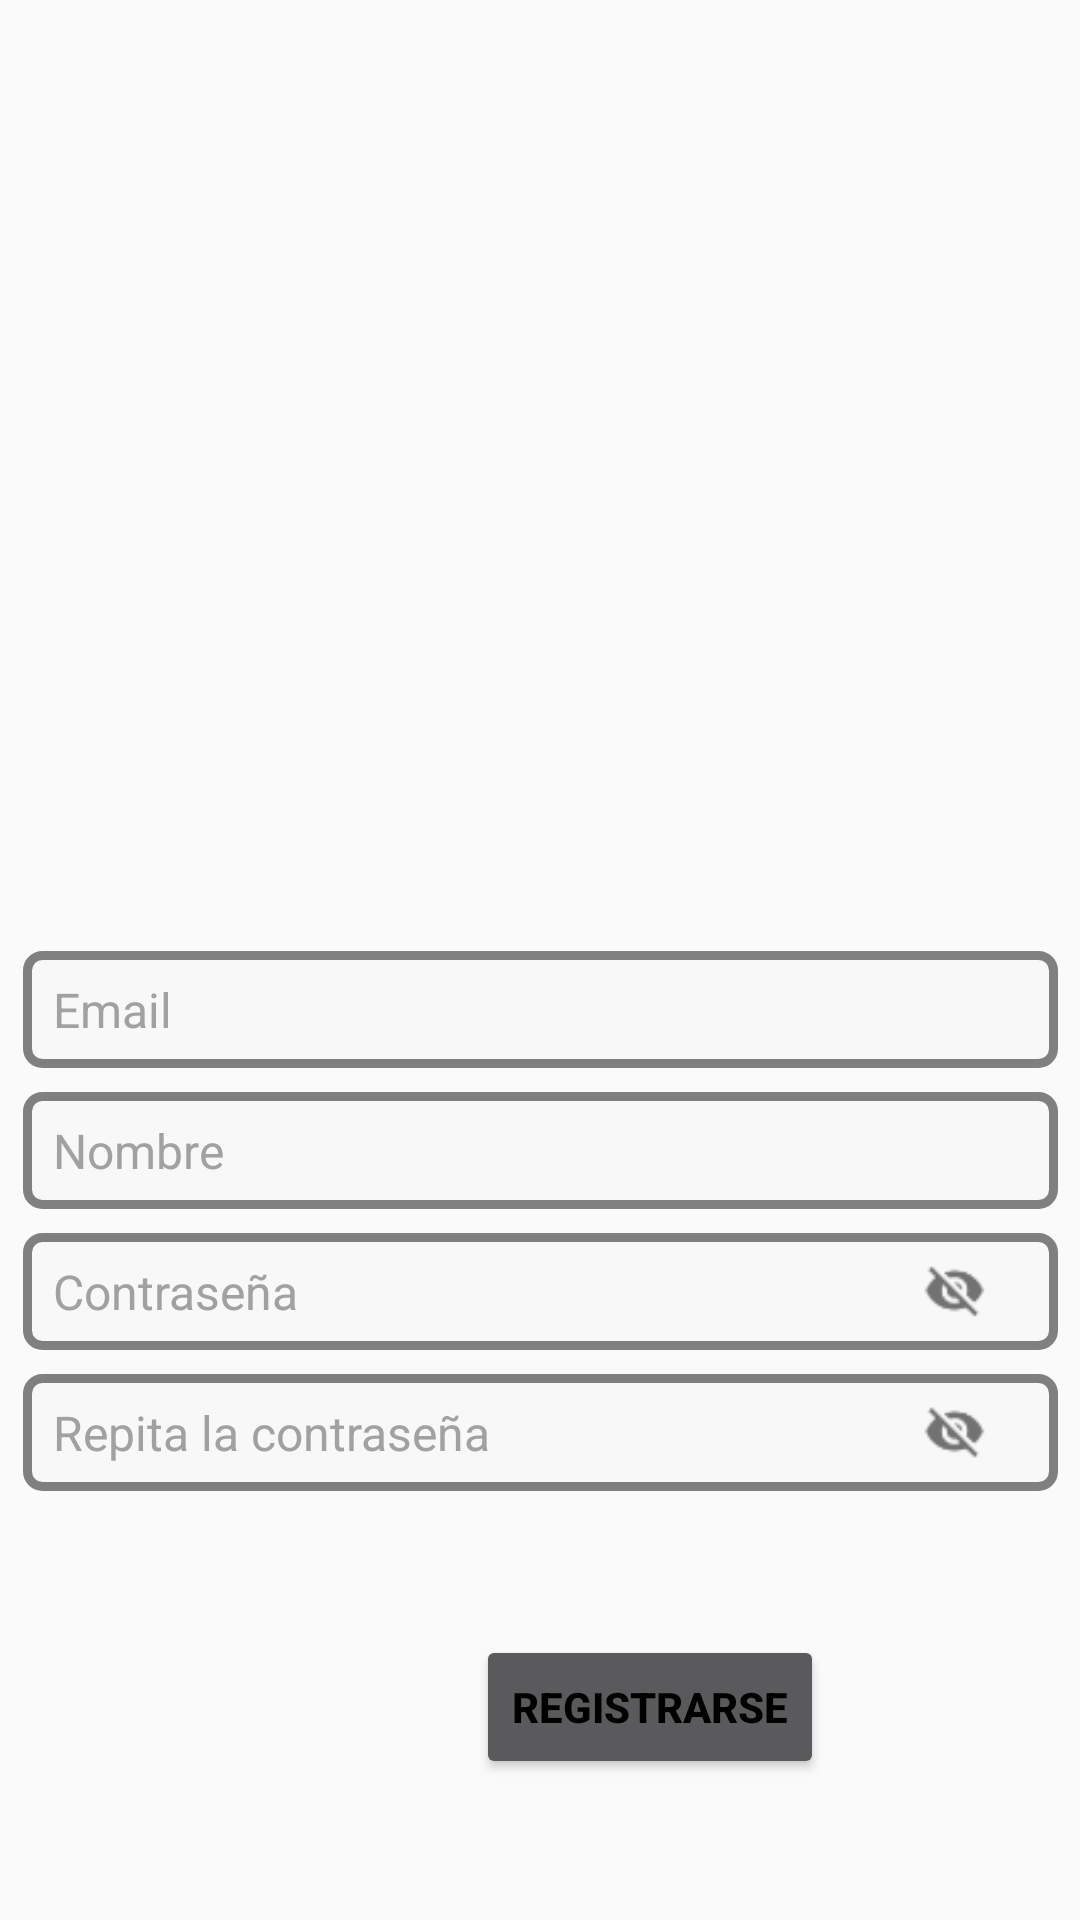

Reconstruct the res/layout file that produces this screen, plus the resources it refers to.
<!-- AndroidManifest.xml: application theme DefaultTheme -->
<!-- res/layout/activity_login_normal.xml -->
<?xml version="1.0" encoding="utf-8"?>
<androidx.constraintlayout.widget.ConstraintLayout
    xmlns:android="http://schemas.android.com/apk/res/android"
    xmlns:app="http://schemas.android.com/apk/res-auto"
    xmlns:tools="http://schemas.android.com/tools"
    android:layout_width="match_parent"
    android:layout_height="match_parent"
    android:theme="@style/Theme.AppCompat.NoActionBar">

    <ImageView
        android:id="@+id/imageView"
        android:layout_width="312dp"
        android:layout_height="301dp"
        android:layout_marginBottom="16dp"
        app:layout_constraintBottom_toTopOf="@+id/et_email"
        app:layout_constraintEnd_toEndOf="parent"
        app:layout_constraintStart_toStartOf="parent"
        app:layout_constraintTop_toTopOf="parent"
        app:srcCompat="@drawable/logo_sportives_titans_v2" />

    <com.google.android.material.textfield.TextInputEditText
        android:id="@+id/et_email"
        android:layout_width="345dp"
        android:layout_height="39dp"
        android:layout_marginStart="32dp"
        android:layout_marginTop="16dp"
        android:layout_marginEnd="32dp"
        android:background="@drawable/text_input"
        android:hint="@string/email"
        android:inputType="textEmailAddress"
        android:paddingStart="@dimen/text_input_padding"
        android:paddingLeft="@dimen/text_input_padding"
        android:textAllCaps="false"
        android:textColor="#000000"
        android:textColorHint="@color/grey_hint"
        android:textSize="16sp"
        app:boxCornerRadiusBottomEnd="20dp"
        app:boxCornerRadiusBottomStart="20dp"
        app:boxCornerRadiusTopEnd="20dp"
        app:boxCornerRadiusTopStart="20dp"
        app:layout_constraintEnd_toEndOf="parent"
        app:layout_constraintStart_toStartOf="parent"
        app:layout_constraintTop_toBottomOf="@+id/imageView" />

    <com.google.android.material.textfield.TextInputEditText
        android:id="@+id/et_name"
        android:layout_width="345dp"
        android:layout_height="39dp"
        android:layout_marginStart="32dp"
        android:layout_marginTop="8dp"
        android:layout_marginEnd="32dp"
        android:background="@drawable/text_input"

        android:hint="@string/name"
        android:inputType="textEmailAddress"
        android:paddingStart="@dimen/text_input_padding"
        android:paddingLeft="@dimen/text_input_padding"
        android:textAllCaps="false"
        android:textColor="#000000"
        android:textColorHint="@color/grey_hint"
        android:textSize="16sp"
        app:boxCornerRadiusBottomEnd="20dp"
        app:boxCornerRadiusBottomStart="20dp"
        app:boxCornerRadiusTopEnd="20dp"
        app:boxCornerRadiusTopStart="20dp"
        app:layout_constraintEnd_toEndOf="parent"
        app:layout_constraintStart_toStartOf="parent"
        app:layout_constraintTop_toBottomOf="@+id/et_email" />

    <LinearLayout
        android:id="@+id/linearLayoutPassword"
        android:layout_width="345dp"
        android:layout_height="39dp"
        android:layout_marginStart="32dp"
        android:layout_marginTop="8dp"
        android:layout_marginEnd="32dp"
        android:background="@drawable/text_input"
        android:orientation="horizontal"
        app:layout_constraintEnd_toEndOf="parent"
        app:layout_constraintStart_toStartOf="parent"
        app:layout_constraintTop_toBottomOf="@+id/et_name">


        <com.google.android.material.textfield.TextInputEditText
            android:id="@+id/et_password"
            android:layout_width="0dp"
            android:layout_height="match_parent"
            android:layout_weight="4"
            android:background="@color/transparent"
            android:hint="@string/password"
            android:inputType="textPassword"
            android:paddingStart="@dimen/text_input_padding"
            android:paddingLeft="@dimen/text_input_padding"
            android:textAllCaps="false"
            android:textColor="#020202"
            android:textColorHint="@color/grey_hint"
            android:textSize="16sp"
            app:layout_constraintEnd_toEndOf="parent"
            app:layout_constraintStart_toStartOf="parent"
            app:layout_constraintTop_toBottomOf="@+id/et_name" />

        <ImageView
            android:id="@+id/btVisiblePassword"
            android:layout_width="0dp"
            android:layout_height="39dp"
            android:layout_weight="1"
            android:src="@drawable/ic_visibility_off" />
    </LinearLayout>

    <LinearLayout
        android:id="@+id/linearLayoutNewPassWord"
        android:layout_width="345dp"
        android:layout_height="39dp"
        android:layout_marginStart="32dp"
        android:layout_marginTop="8dp"
        android:layout_marginEnd="32dp"
        android:background="@drawable/text_input"
        android:orientation="horizontal"
        app:layout_constraintEnd_toEndOf="parent"
        app:layout_constraintStart_toStartOf="parent"
        app:layout_constraintTop_toBottomOf="@+id/linearLayoutPassword">

        <com.google.android.material.textfield.TextInputEditText
            android:id="@+id/et_new_password"
            android:layout_width="0dp"
            android:layout_height="match_parent"
            android:layout_weight="4"
            android:background="@color/transparent"
            android:hint="@string/repassword"
            android:inputType="textPassword"
            android:paddingStart="@dimen/text_input_padding"
            android:paddingLeft="@dimen/text_input_padding"
            android:textAllCaps="false"
            android:textColor="#000000"
            android:textColorHint="@color/grey_hint"
            android:textSize="16sp"
            app:layout_constraintEnd_toEndOf="parent"
            app:layout_constraintStart_toStartOf="parent"
            app:layout_constraintTop_toBottomOf="@+id/et_password" />

        <ImageView
            android:id="@+id/btVisibleNewPassword"
            android:layout_width="0dp"
            android:layout_height="39dp"
            android:layout_weight="1"
            android:src="@drawable/ic_visibility_off" />
    </LinearLayout>

    <ImageView
        android:id="@+id/imageView3"
        android:layout_width="41dp"
        android:layout_height="45dp"
        android:layout_marginStart="128dp"
        android:layout_marginLeft="128dp"
        android:layout_marginTop="36dp"
        android:layout_marginEnd="4dp"
        android:layout_marginRight="4dp"
        android:layout_marginBottom="32dp"
        app:layout_constraintBottom_toBottomOf="parent"
        app:layout_constraintEnd_toStartOf="@+id/button2"
        app:layout_constraintStart_toStartOf="parent"
        app:layout_constraintTop_toBottomOf="@+id/linearLayoutNewPassWord"
        app:srcCompat="@drawable/logo_sportives_titans" />

    <Button
        android:id="@+id/button2"
        android:layout_width="wrap_content"
        android:layout_height="wrap_content"
        android:layout_marginStart="4dp"
        android:layout_marginLeft="4dp"
        android:layout_marginEnd="104dp"
        android:layout_marginRight="104dp"
        android:text="@string/registrar"
        android:textColor="#000000"
        android:textStyle="bold"
        app:backgroundTint="#00FFC5"
        app:layout_constraintBottom_toBottomOf="@+id/imageView3"
        app:layout_constraintEnd_toEndOf="parent"
        app:layout_constraintStart_toEndOf="@+id/imageView3" />

</androidx.constraintlayout.widget.ConstraintLayout>
<!-- resources referenced by this layout -->
<resources>
  <color name="grey_hint">#A1A1A1</color>
  <color name="transparent">#004A736F</color>
  <dimen name="text_input_padding">10dp</dimen>
  <!-- drawable ic_visibility_off: png bitmap (drawable-v24, 827 bytes) -->
  <!-- drawable logo_sportives_titans: png bitmap (drawable-v24, 49374 bytes) -->
  <!-- drawable logo_sportives_titans_v2: png bitmap (drawable-v24, 49372 bytes) -->
  <!-- drawable text_input (drawable-v24) -->
  <?xml version="1.0" encoding="utf-8"?>
  <selector xmlns:android="http://schemas.android.com/apk/res/android">
  
      <item>
          <shape android:shape="rectangle">
              <solid android:color="@color/textInputcolor" />
              <corners android:radius="5dp" />
              <stroke android:width="3dip" android:color="@color/AppThemeBaseColor" />
          </shape>
      </item>
  
  </selector>
  <string name="email">Email</string>
  <string name="name">Nombre</string>
  <string name="password">Contraseña</string>
  <string name="registrar">Registrarse</string>
  <string name="repassword">Repita la contraseña</string>
  <style name="DefaultTheme" parent="Theme.AppCompat.Light.DarkActionBar">
          <item name="colorPrimary">@color/AppThemeBaseColor</item>
          <item name="colorPrimaryDark">@color/orangebelike</item>
          <item name="colorAccent">@color/link_color</item>
      </style>
  <color name="textInputcolor">#F8F8F8</color>
  <color name="AppThemeBaseColor">#AE484848</color>
  <color name="orangebelike">#FFC90E</color>
  <color name="link_color">#3B7EED</color>
</resources>
